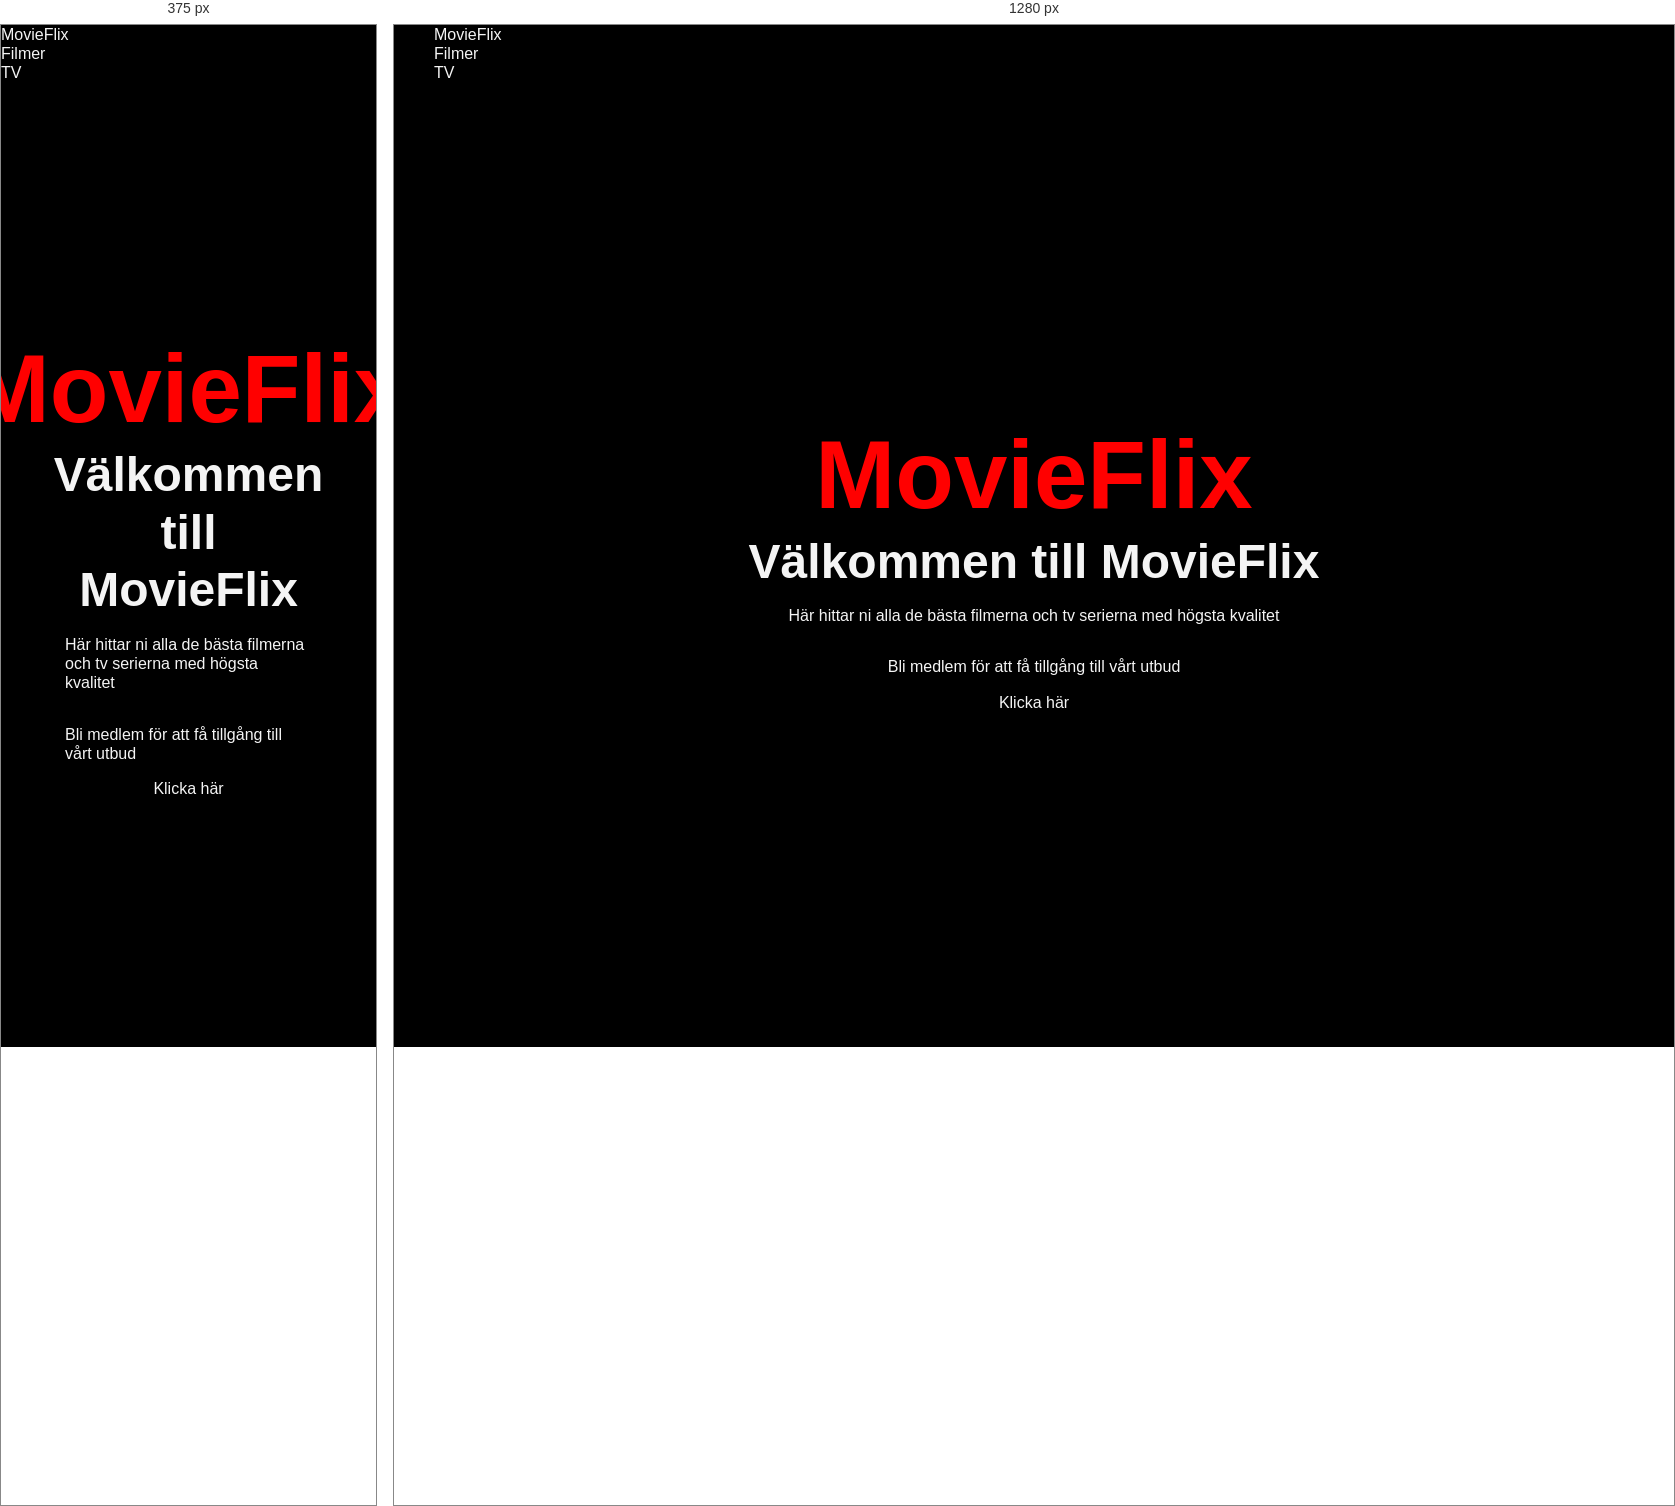
Rendered at 375 px and 1280 px, left to right.

<!-- file: index.html -->
<!DOCTYPE html>
<html lang="en">
  <head>
    <meta charset="UTF-8" />
    <meta name="viewport" content="width=device-width, initial-scale=1.0" />
    <link rel="stylesheet" href="./home-page.css" />
    <title>MovieFlix</title>
  </head>
  <body>
    <header>
      <div class="container">
        <div class="logo"><a href="./index.html">MovieFlix</a></div>
        <nav>
          <ul>
            <li>
              <a href="./pages/movies/movies.html">Filmer</a>
            </li>
            <li>
              <a href="./pages/shows/shows.html">TV</a>
            </li>
          </ul>
        </nav>
      </div>
    </header>
    <main>
      <div class="page-background"></div>
      <div class="page">
        <h1>MovieFlix</h1>
        <h3>Välkommen till MovieFlix</h3>
        <p>
          Här hittar ni alla de bästa filmerna och tv serierna med högsta
          kvalitet
        </p>
        <p>Bli medlem för att få tillgång till vårt utbud</p>
        <a class="btn btn-rounded" href="#">Klicka här</a>
      </div>
    </main>
  </body>
</html>


/* @media block from assets/css/site.css */
@media (min-width: 768px) {
  #details .details-top {
    flex-direction: row;
  }
}